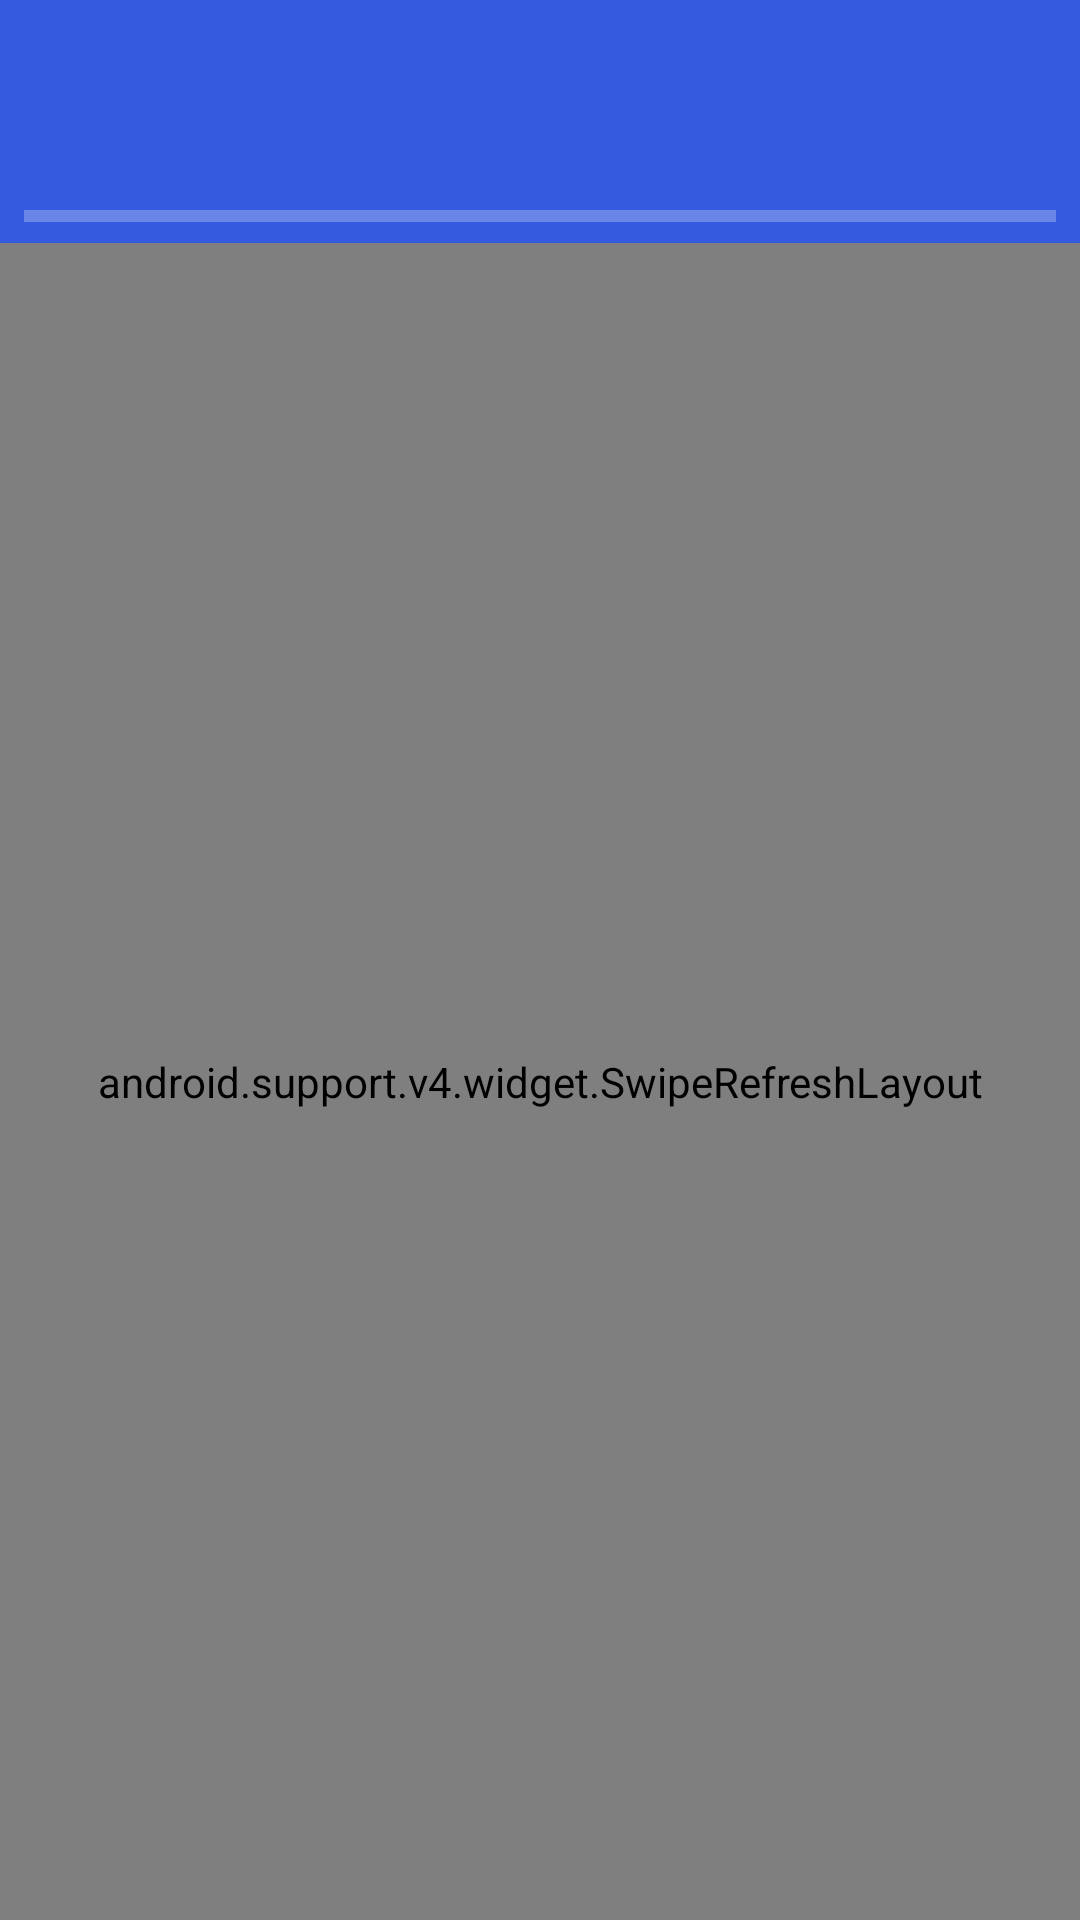

Layout XML and referenced resources for this Android screen:
<!-- AndroidManifest.xml: application theme AppTheme.NoActionBar -->
<!-- res/layout/activity_alc__connect.xml -->
<?xml version="1.0" encoding="utf-8"?>
    <android.support.constraint.ConstraintLayout
    xmlns:android="http://schemas.android.com/apk/res/android"
        xmlns:app="http://schemas.android.com/apk/res-auto"
        xmlns:tools="http://schemas.android.com/tools"
        android:layout_width="match_parent"
        android:layout_height="match_parent"
    android:background="@color/colorPrimaryDark"
    android:fitsSystemWindows="true"
    app:layout_behavior="@string/appbar_scrolling_view_behavior"
        tools:context=".ALC_Connect">

        <android.support.design.widget.AppBarLayout
        android:layout_width="match_parent"
        android:layout_height="wrap_content"
        android:layout_marginStart="8dp"
        android:layout_marginTop="8dp"
            android:id="@+id/app_bar"
            android:layout_marginEnd="8dp"
            android:background="@android:color/transparent"
            android:theme="@style/AppTheme.AppBarOverlay"
            app:elevation="0dp"
            app:layout_constraintEnd_toEndOf="parent"
            app:layout_constraintStart_toStartOf="parent"
            app:layout_constraintTop_toTopOf="parent">

        <android.support.v7.widget.Toolbar
            android:id="@+id/toolbar"
            android:layout_width="match_parent"
            android:layout_height="?attr/actionBarSize"
            app:layout_scrollFlags="scroll|enterAlways"
            app:popupTheme="@style/AppTheme.PopupOverlay">


        </android.support.v7.widget.Toolbar>

            <ProgressBar
            android:id="@+id/progressBar"
            style="?android:attr/progressBarStyleHorizontal"
            android:layout_width="match_parent"
            android:layout_height="wrap_content"
            android:layout_marginBottom="1dp"
            android:visibility="visible" />
    </android.support.design.widget.AppBarLayout>

    <android.support.v4.widget.SwipeRefreshLayout
        android:id="@+id/refresh"
        android:layout_width="0dp"
        android:layout_height="0dp"
        app:layout_constraintBottom_toBottomOf="parent"
        app:layout_constraintEnd_toEndOf="parent"
        app:layout_constraintHorizontal_bias="0.0"
        app:layout_constraintStart_toStartOf="parent"
        app:layout_constraintTop_toBottomOf="@+id/app_bar"
        app:layout_constraintVertical_bias="0.951">

        <WebView
            android:id="@+id/alc_web_view"
            android:layout_width="match_parent"
            android:layout_height="match_parent" />
    </android.support.v4.widget.SwipeRefreshLayout>


    </android.support.constraint.ConstraintLayout>
<!-- resources referenced by this layout -->
<resources>
  <color name="colorPrimaryDark">#355ADF</color>
  <style name="AppTheme.AppBarOverlay" parent="ThemeOverlay.AppCompat.Dark.ActionBar" />
  <style name="AppTheme.PopupOverlay" parent="ThemeOverlay.AppCompat.Light" />
  <style name="AppTheme.NoActionBar">
          <item name="android:fitsSystemWindows">true</item>
          <item name="windowActionBar">false</item>
          <item name="windowNoTitle">true</item>
          <item name="android:windowBackground">@drawable/bg</item>
      </style>
</resources>
